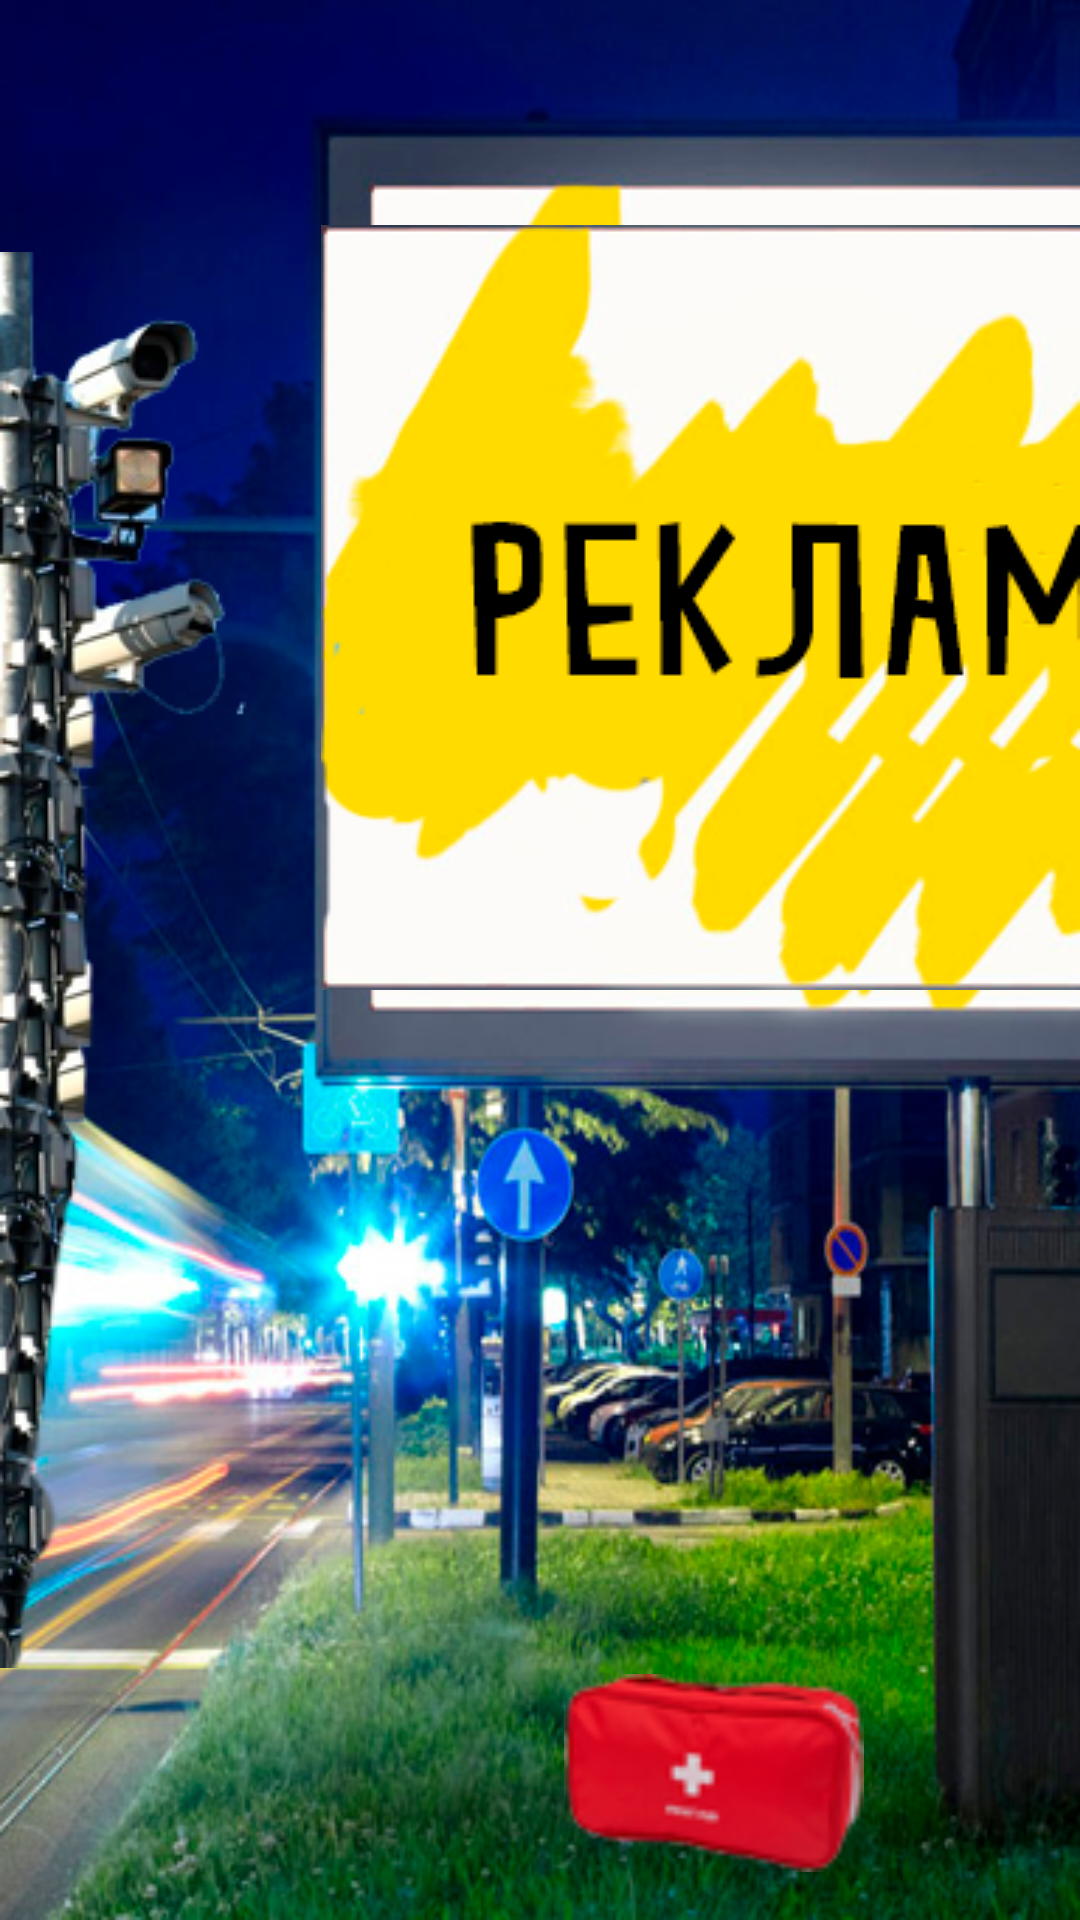

Reconstruct the res/layout file that produces this screen, plus the resources it refers to.
<!-- AndroidManifest.xml: application theme android:Theme.Holo.NoActionBar.Fullscreen -->
<!-- res/layout/fragment_billboard.xml -->
<?xml version="1.0" encoding="utf-8"?>
<androidx.constraintlayout.widget.ConstraintLayout
    xmlns:android="http://schemas.android.com/apk/res/android"
    xmlns:app="http://schemas.android.com/apk/res-auto"
    xmlns:tools="http://schemas.android.com/tools"
    android:layout_width="match_parent"
    android:layout_height="match_parent"
    tools:context=".game.level2.BillboardFragment"
    android:background="@drawable/billboard_background">

    <androidx.appcompat.widget.AppCompatImageButton
        android:id="@+id/advertising"
        android:layout_width="wrap_content"
        android:layout_height="wrap_content"
        android:src="@drawable/advertising"
        app:layout_constraintBottom_toBottomOf="parent"
        app:layout_constraintEnd_toEndOf="parent"
        app:layout_constraintTop_toTopOf="parent"
        app:layout_constraintVertical_bias="0.195" />

    <androidx.appcompat.widget.AppCompatImageButton
        android:id="@+id/camera"
        android:layout_width="wrap_content"
        android:layout_height="wrap_content"
        android:src="@drawable/camera"
        app:layout_constraintBottom_toBottomOf="parent"
        app:layout_constraintStart_toStartOf="parent"
        app:layout_constraintTop_toTopOf="parent" />

    <androidx.appcompat.widget.AppCompatImageButton
        android:id="@+id/first_aid_kit"
        android:layout_width="100dp"
        android:layout_height="66dp"
        android:layout_marginEnd="72dp"
        android:layout_marginBottom="16dp"
        android:src="@drawable/first_aid_kit"
        app:layout_constraintBottom_toBottomOf="parent"
        app:layout_constraintEnd_toEndOf="parent" />

</androidx.constraintlayout.widget.ConstraintLayout>
<!-- resources referenced by this layout -->
<resources>
  <!-- drawable advertising: png bitmap (drawable, 28904 bytes) -->
  <!-- drawable billboard_background: png bitmap (drawable, 294728 bytes) -->
  <!-- drawable camera: png bitmap (drawable, 45310 bytes) -->
  <!-- drawable first_aid_kit: png bitmap (drawable, 6401 bytes) -->
</resources>
